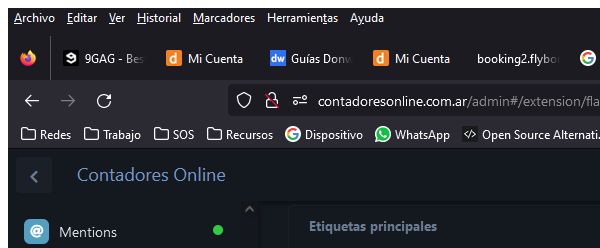
Task: Tagger for flarum
Workflow: Main

Step 1: Contadores Online in window 'Contadores Online' (firefox.exe)

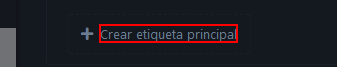
Step 2 [then]: click on the element 'Crear etiqueta principal'

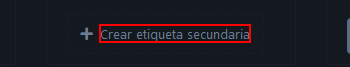
Step 3 [else]: click on the element 'Crear etiqueta secundaria'

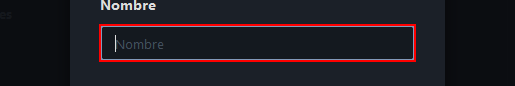
Step 4: type "[row("Titulo").ToString]" into the text box

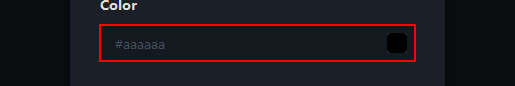
Step 5: type "["#" + row("Color").ToString]" into the text box

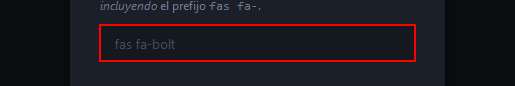
Step 6: type "["fas fa-" + row("Icono").ToString]" into the text box

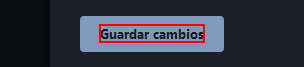
Step 7: click on the element 'Guardar cambios'
